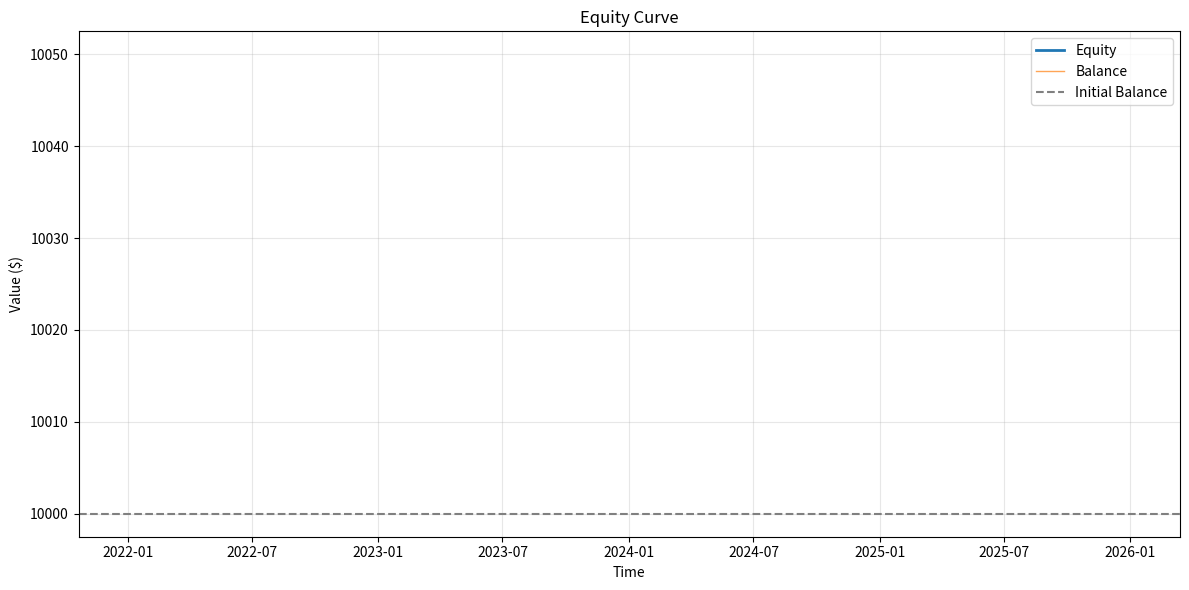
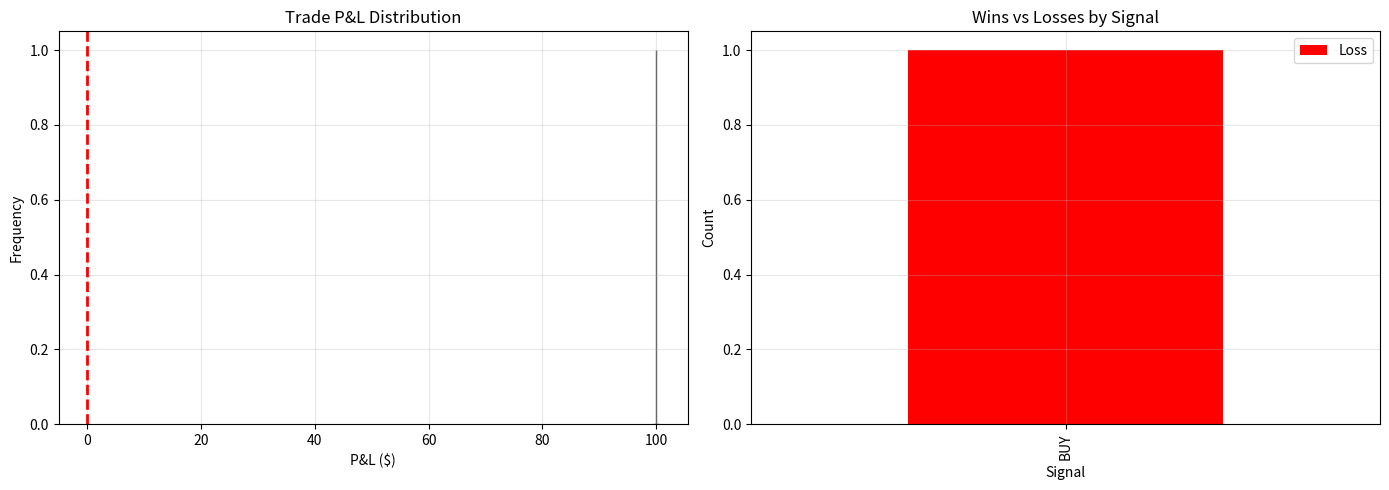
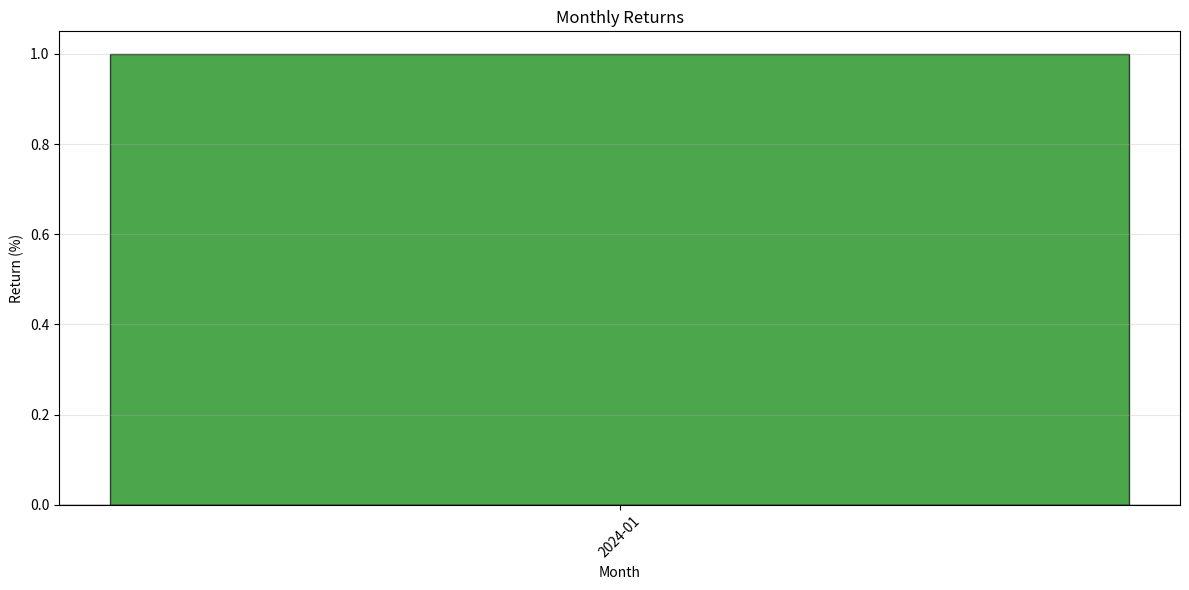

These figures' Python source, in order:
#!/usr/bin/env python3
"""
Backtesting Engine
Backtest trading strategies with realistic simulation
"""

import pandas as pd
import numpy as np
from datetime import datetime, timedelta
import logging
from pathlib import Path
import json
import matplotlib
matplotlib.use('Agg')  # Non-interactive backend
import matplotlib.pyplot as plt
import seaborn as sns

logger = logging.getLogger(__name__)


class BacktestEngine:
    """Backtest trading strategies"""
    
    def __init__(self, initial_balance=10000):
        """
        Initialize backtest engine
        
        Args:
            initial_balance: Starting account balance
        """
        self.initial_balance = initial_balance
        self.balance = initial_balance
        self.equity = initial_balance
        self.positions = []
        self.closed_trades = []
        self.equity_curve = []
        
    def reset(self):
        """Reset backtest state"""
        self.balance = self.initial_balance
        self.equity = self.initial_balance
        self.positions = []
        self.closed_trades = []
        self.equity_curve = []
    
    def open_position(self, timestamp, symbol, signal, entry_price, lot_size, 
                     stop_loss=None, take_profit=None, confidence=None):
        """
        Open a new position
        
        Args:
            timestamp: Entry time
            symbol: Trading symbol
            signal: 'BUY' or 'SELL'
            entry_price: Entry price
            lot_size: Position size
            stop_loss: Stop loss price (optional)
            take_profit: Take profit price (optional)
            confidence: Model confidence (optional)
        """
        position = {
            'timestamp': timestamp,
            'symbol': symbol,
            'signal': signal,
            'entry_price': entry_price,
            'lot_size': lot_size,
            'stop_loss': stop_loss,
            'take_profit': take_profit,
            'confidence': confidence,
            'unrealized_pnl': 0.0
        }
        
        self.positions.append(position)
        
        logger.debug(f"Opened {signal} position: {symbol} @ {entry_price} (lot: {lot_size})")
    
    def update_positions(self, timestamp, prices):
        """
        Update unrealized P&L for open positions
        
        Args:
            timestamp: Current time
            prices: Dict of current prices {symbol: price}
        """
        total_unrealized = 0.0
        
        for pos in self.positions:
            if pos['symbol'] not in prices:
                continue
            
            current_price = prices[pos['symbol']]
            
            # Calculate unrealized P&L
            if pos['signal'] == 'BUY':
                pnl = (current_price - pos['entry_price']) * pos['lot_size'] * 100000  # Assuming standard lot
            else:  # SELL
                pnl = (pos['entry_price'] - current_price) * pos['lot_size'] * 100000
            
            pos['unrealized_pnl'] = pnl
            total_unrealized += pnl
        
        # Update equity
        self.equity = self.balance + total_unrealized
        self.equity_curve.append({
            'timestamp': timestamp,
            'equity': self.equity,
            'balance': self.balance
        })
    
    def close_position(self, timestamp, position, exit_price, reason='TP/SL'):
        """
        Close a position
        
        Args:
            timestamp: Exit time
            position: Position dict
            exit_price: Exit price
            reason: Close reason
        """
        # Calculate realized P&L
        if position['signal'] == 'BUY':
            pnl = (exit_price - position['entry_price']) * position['lot_size'] * 100000
        else:
            pnl = (position['entry_price'] - exit_price) * position['lot_size'] * 100000
        
        # Update balance
        self.balance += pnl
        
        # Record closed trade
        trade = {
            'entry_time': position['timestamp'],
            'exit_time': timestamp,
            'symbol': position['symbol'],
            'signal': position['signal'],
            'entry_price': position['entry_price'],
            'exit_price': exit_price,
            'lot_size': position['lot_size'],
            'pnl': pnl,
            'return': pnl / self.initial_balance,
            'reason': reason,
            'confidence': position.get('confidence')
        }
        
        self.closed_trades.append(trade)
        
        # Remove from open positions
        self.positions.remove(position)
        
        logger.debug(f"Closed {position['signal']} position: {position['symbol']} @ {exit_price} (P&L: ${pnl:.2f})")
    
    def check_exits(self, timestamp, prices):
        """
        Check if any positions should be closed (TP/SL hit)
        
        Args:
            timestamp: Current time
            prices: Dict of current prices
        """
        positions_to_close = []
        
        for pos in self.positions:
            if pos['symbol'] not in prices:
                continue
            
            current_price = prices[pos['symbol']]
            
            # Check stop loss
            if pos['stop_loss']:
                if pos['signal'] == 'BUY' and current_price <= pos['stop_loss']:
                    positions_to_close.append((pos, pos['stop_loss'], 'SL'))
                elif pos['signal'] == 'SELL' and current_price >= pos['stop_loss']:
                    positions_to_close.append((pos, pos['stop_loss'], 'SL'))
            
            # Check take profit
            if pos['take_profit']:
                if pos['signal'] == 'BUY' and current_price >= pos['take_profit']:
                    positions_to_close.append((pos, pos['take_profit'], 'TP'))
                elif pos['signal'] == 'SELL' and current_price <= pos['take_profit']:
                    positions_to_close.append((pos, pos['take_profit'], 'TP'))
        
        # Close positions
        for pos, exit_price, reason in positions_to_close:
            self.close_position(timestamp, pos, exit_price, reason)
    
    def calculate_metrics(self):
        """
        Calculate backtest performance metrics
        
        Returns:
            dict: Performance metrics
        """
        if not self.closed_trades:
            return {
                'total_trades': 0,
                'win_rate': 0.0,
                'total_pnl': 0.0,
                'total_return': 0.0
            }
        
        df_trades = pd.DataFrame(self.closed_trades)
        
        # Basic metrics
        total_trades = len(df_trades)
        winning_trades = len(df_trades[df_trades['pnl'] > 0])
        losing_trades = len(df_trades[df_trades['pnl'] <= 0])
        win_rate = winning_trades / total_trades if total_trades > 0 else 0
        
        total_pnl = df_trades['pnl'].sum()
        total_return = (self.balance - self.initial_balance) / self.initial_balance
        
        avg_win = df_trades[df_trades['pnl'] > 0]['pnl'].mean() if winning_trades > 0 else 0
        avg_loss = df_trades[df_trades['pnl'] <= 0]['pnl'].mean() if losing_trades > 0 else 0
        
        # Risk metrics
        df_equity = pd.DataFrame(self.equity_curve)
        if len(df_equity) > 0:
            df_equity['returns'] = df_equity['equity'].pct_change()
            
            # Sharpe ratio (annualized)
            returns_std = df_equity['returns'].std()
            sharpe = (df_equity['returns'].mean() / returns_std * np.sqrt(252)) if returns_std > 0 else 0
            
            # Maximum drawdown
            df_equity['cummax'] = df_equity['equity'].cummax()
            df_equity['drawdown'] = (df_equity['equity'] - df_equity['cummax']) / df_equity['cummax']
            max_drawdown = df_equity['drawdown'].min()
        else:
            sharpe = 0
            max_drawdown = 0
        
        # Profit factor
        gross_profit = df_trades[df_trades['pnl'] > 0]['pnl'].sum()
        gross_loss = abs(df_trades[df_trades['pnl'] <= 0]['pnl'].sum())
        profit_factor = gross_profit / gross_loss if gross_loss > 0 else 0
        
        metrics = {
            'total_trades': total_trades,
            'winning_trades': winning_trades,
            'losing_trades': losing_trades,
            'win_rate': win_rate,
            'total_pnl': total_pnl,
            'total_return': total_return,
            'avg_win': avg_win,
            'avg_loss': avg_loss,
            'profit_factor': profit_factor,
            'sharpe_ratio': sharpe,
            'max_drawdown': max_drawdown,
            'final_balance': self.balance,
            'final_equity': self.equity
        }
        
        return metrics
    
    def generate_report(self, output_dir='backtest_results'):
        """
        Generate backtest report with visualizations
        
        Args:
            output_dir: Output directory for report
        """
        output_path = Path(output_dir)
        output_path.mkdir(exist_ok=True)
        
        metrics = self.calculate_metrics()
        
        # Save metrics
        with open(output_path / 'metrics.json', 'w') as f:
            json.dump(metrics, f, indent=2, default=str)
        
        # Save trades
        if self.closed_trades:
            df_trades = pd.DataFrame(self.closed_trades)
            df_trades.to_csv(output_path / 'trades.csv', index=False)
        
        # Save equity curve
        if self.equity_curve:
            df_equity = pd.DataFrame(self.equity_curve)
            df_equity.to_csv(output_path / 'equity_curve.csv', index=False)
        
        # Generate visualizations
        self.plot_equity_curve(output_path / 'equity_curve.png')
        self.plot_trade_distribution(output_path / 'trade_distribution.png')
        self.plot_monthly_returns(output_path / 'monthly_returns.png')
        
        logger.info(f"\n✅ Backtest report generated: {output_path}")
        
        return metrics
    
    def plot_equity_curve(self, output_file):
        """Plot equity curve"""
        if not self.equity_curve:
            return
        
        df = pd.DataFrame(self.equity_curve)
        
        plt.figure(figsize=(12, 6))
        plt.plot(df['timestamp'], df['equity'], label='Equity', linewidth=2)
        plt.plot(df['timestamp'], df['balance'], label='Balance', linewidth=1, alpha=0.7)
        plt.axhline(y=self.initial_balance, color='gray', linestyle='--', label='Initial Balance')
        plt.xlabel('Time')
        plt.ylabel('Value ($)')
        plt.title('Equity Curve')
        plt.legend()
        plt.grid(True, alpha=0.3)
        plt.tight_layout()
        plt.savefig(output_file, dpi=150)
        plt.close()
        
        logger.info(f"   Saved: {output_file}")
    
    def plot_trade_distribution(self, output_file):
        """Plot trade P&L distribution"""
        if not self.closed_trades:
            return
        
        df = pd.DataFrame(self.closed_trades)
        
        fig, axes = plt.subplots(1, 2, figsize=(14, 5))
        
        # P&L distribution
        axes[0].hist(df['pnl'], bins=30, edgecolor='black', alpha=0.7)
        axes[0].axvline(x=0, color='red', linestyle='--', linewidth=2)
        axes[0].set_xlabel('P&L ($)')
        axes[0].set_ylabel('Frequency')
        axes[0].set_title('Trade P&L Distribution')
        axes[0].grid(True, alpha=0.3)
        
        # Win/Loss by signal
        win_loss = df.groupby(['signal', df['pnl'] > 0]).size().unstack(fill_value=0)
        win_loss.plot(kind='bar', ax=axes[1], color=['red', 'green'])
        axes[1].set_xlabel('Signal')
        axes[1].set_ylabel('Count')
        axes[1].set_title('Wins vs Losses by Signal')
        axes[1].legend(['Loss', 'Win'])
        axes[1].grid(True, alpha=0.3)
        
        plt.tight_layout()
        plt.savefig(output_file, dpi=150)
        plt.close()
        
        logger.info(f"   Saved: {output_file}")
    
    def plot_monthly_returns(self, output_file):
        """Plot monthly returns"""
        if not self.closed_trades:
            return
        
        df = pd.DataFrame(self.closed_trades)
        df['exit_time'] = pd.to_datetime(df['exit_time'])
        df['month'] = df['exit_time'].dt.to_period('M')
        
        monthly_pnl = df.groupby('month')['pnl'].sum()
        monthly_return = monthly_pnl / self.initial_balance * 100
        
        plt.figure(figsize=(12, 6))
        colors = ['green' if x > 0 else 'red' for x in monthly_return]
        plt.bar(range(len(monthly_return)), monthly_return, color=colors, alpha=0.7, edgecolor='black')
        plt.axhline(y=0, color='black', linestyle='-', linewidth=1)
        plt.xlabel('Month')
        plt.ylabel('Return (%)')
        plt.title('Monthly Returns')
        plt.xticks(range(len(monthly_return)), [str(m) for m in monthly_return.index], rotation=45)
        plt.grid(True, alpha=0.3, axis='y')
        plt.tight_layout()
        plt.savefig(output_file, dpi=150)
        plt.close()
        
        logger.info(f"   Saved: {output_file}")
    
    def print_summary(self):
        """Print backtest summary"""
        metrics = self.calculate_metrics()
        
        print("\n" + "="*80)
        print("BACKTEST SUMMARY")
        print("="*80)
        print(f"Initial Balance:    ${self.initial_balance:,.2f}")
        print(f"Final Balance:      ${metrics['final_balance']:,.2f}")
        print(f"Total P&L:          ${metrics['total_pnl']:,.2f}")
        print(f"Total Return:       {metrics['total_return']*100:.2f}%")
        print(f"\nTotal Trades:       {metrics['total_trades']}")
        print(f"Winning Trades:     {metrics['winning_trades']}")
        print(f"Losing Trades:      {metrics['losing_trades']}")
        print(f"Win Rate:           {metrics['win_rate']*100:.2f}%")
        print(f"\nAverage Win:        ${metrics['avg_win']:,.2f}")
        print(f"Average Loss:       ${metrics['avg_loss']:,.2f}")
        print(f"Profit Factor:      {metrics['profit_factor']:.2f}")
        print(f"\nSharpe Ratio:       {metrics['sharpe_ratio']:.2f}")
        print(f"Max Drawdown:       {metrics['max_drawdown']*100:.2f}%")
        print("="*80)


if __name__ == "__main__":
    logging.basicConfig(level=logging.INFO)
    
    # Example usage
    engine = BacktestEngine(initial_balance=10000)
    
    # Simulate some trades
    engine.open_position(datetime(2024, 1, 1), 'EURUSD', 'BUY', 1.1000, 0.1, 
                        stop_loss=1.0950, take_profit=1.1100)
    engine.update_positions(datetime(2024, 1, 2), {'EURUSD': 1.1050})
    engine.check_exits(datetime(2024, 1, 3), {'EURUSD': 1.1100})
    
    # Generate report
    engine.print_summary()
    engine.generate_report()
